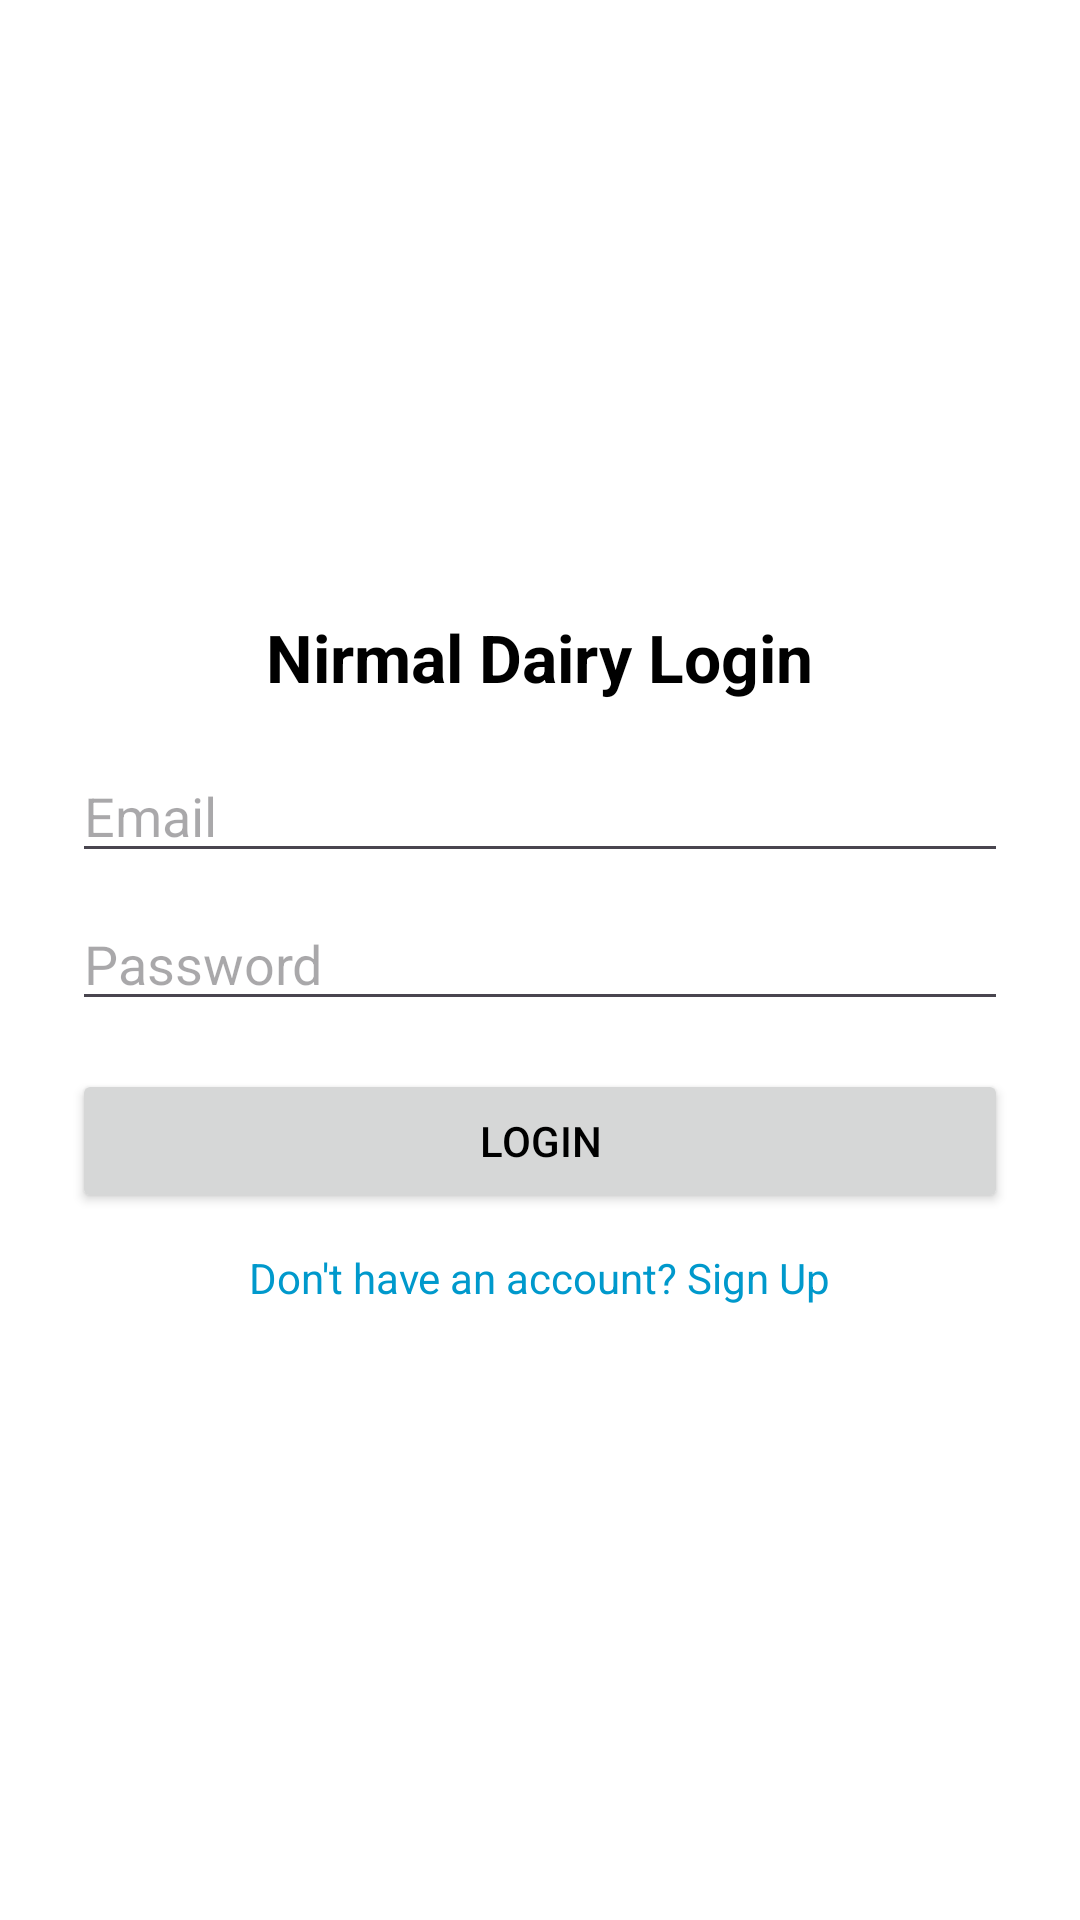

The Android layout XML behind this screen, and the referenced resources:
<!-- AndroidManifest.xml: application theme Theme.NirmalApp -->
<!-- res/layout/activity_login.xml -->
<?xml version="1.0" encoding="utf-8"?>
<LinearLayout xmlns:android="http://schemas.android.com/apk/res/android"
    android:orientation="vertical"
    android:padding="24dp"
    android:gravity="center"
    android:layout_width="match_parent"
    android:layout_height="match_parent">

    <TextView
        android:text="Nirmal Dairy Login"
        android:textSize="22sp"
        android:textStyle="bold"
        android:layout_marginBottom="16dp"
        android:layout_width="wrap_content"
        android:layout_height="wrap_content"/>

    <EditText
        android:id="@+id/inputEmail"
        android:hint="Email"
        android:inputType="textEmailAddress"
        android:layout_width="match_parent"
        android:layout_height="wrap_content"/>

    <EditText
        android:id="@+id/inputPassword"
        android:hint="Password"
        android:inputType="textPassword"
        android:layout_width="match_parent"
        android:layout_height="wrap_content"
        android:layout_marginTop="8dp"/>

    <Button
        android:id="@+id/btnLogin"
        android:text="Login"
        android:layout_width="match_parent"
        android:layout_height="wrap_content"
        android:layout_marginTop="16dp"/>

    <TextView
        android:id="@+id/btnGoToSignup"
        android:text="Don't have an account? Sign Up"
        android:textColor="@android:color/holo_blue_dark"
        android:layout_marginTop="12dp"
        android:layout_width="wrap_content"
        android:layout_height="wrap_content"/>
</LinearLayout>
<!-- resources referenced by this layout -->
<resources>
  <style name="Theme.NirmalApp" parent="Base.Theme.NirmalApp" />
  <style name="Base.Theme.NirmalApp" parent="Theme.Material3.DayNight.NoActionBar">
          
          <item name="colorPrimary">#2196F3</item>
          <item name="colorPrimaryContainer">#1976D2</item>
          <item name="colorOnPrimary">#FFFFFF</item>
          <item name="colorSecondary">#03DAC5</item>
          <item name="colorOnSecondary">#000000</item>
  
          
          <item name="android:statusBarColor">?attr/colorPrimaryContainer</item>
          <item name="android:navigationBarColor">?attr/colorPrimary</item>
  
          
          <item name="android:colorBackground">#FFFFFF</item>
          <item name="android:textColor">#000000</item>
      </style>
</resources>
